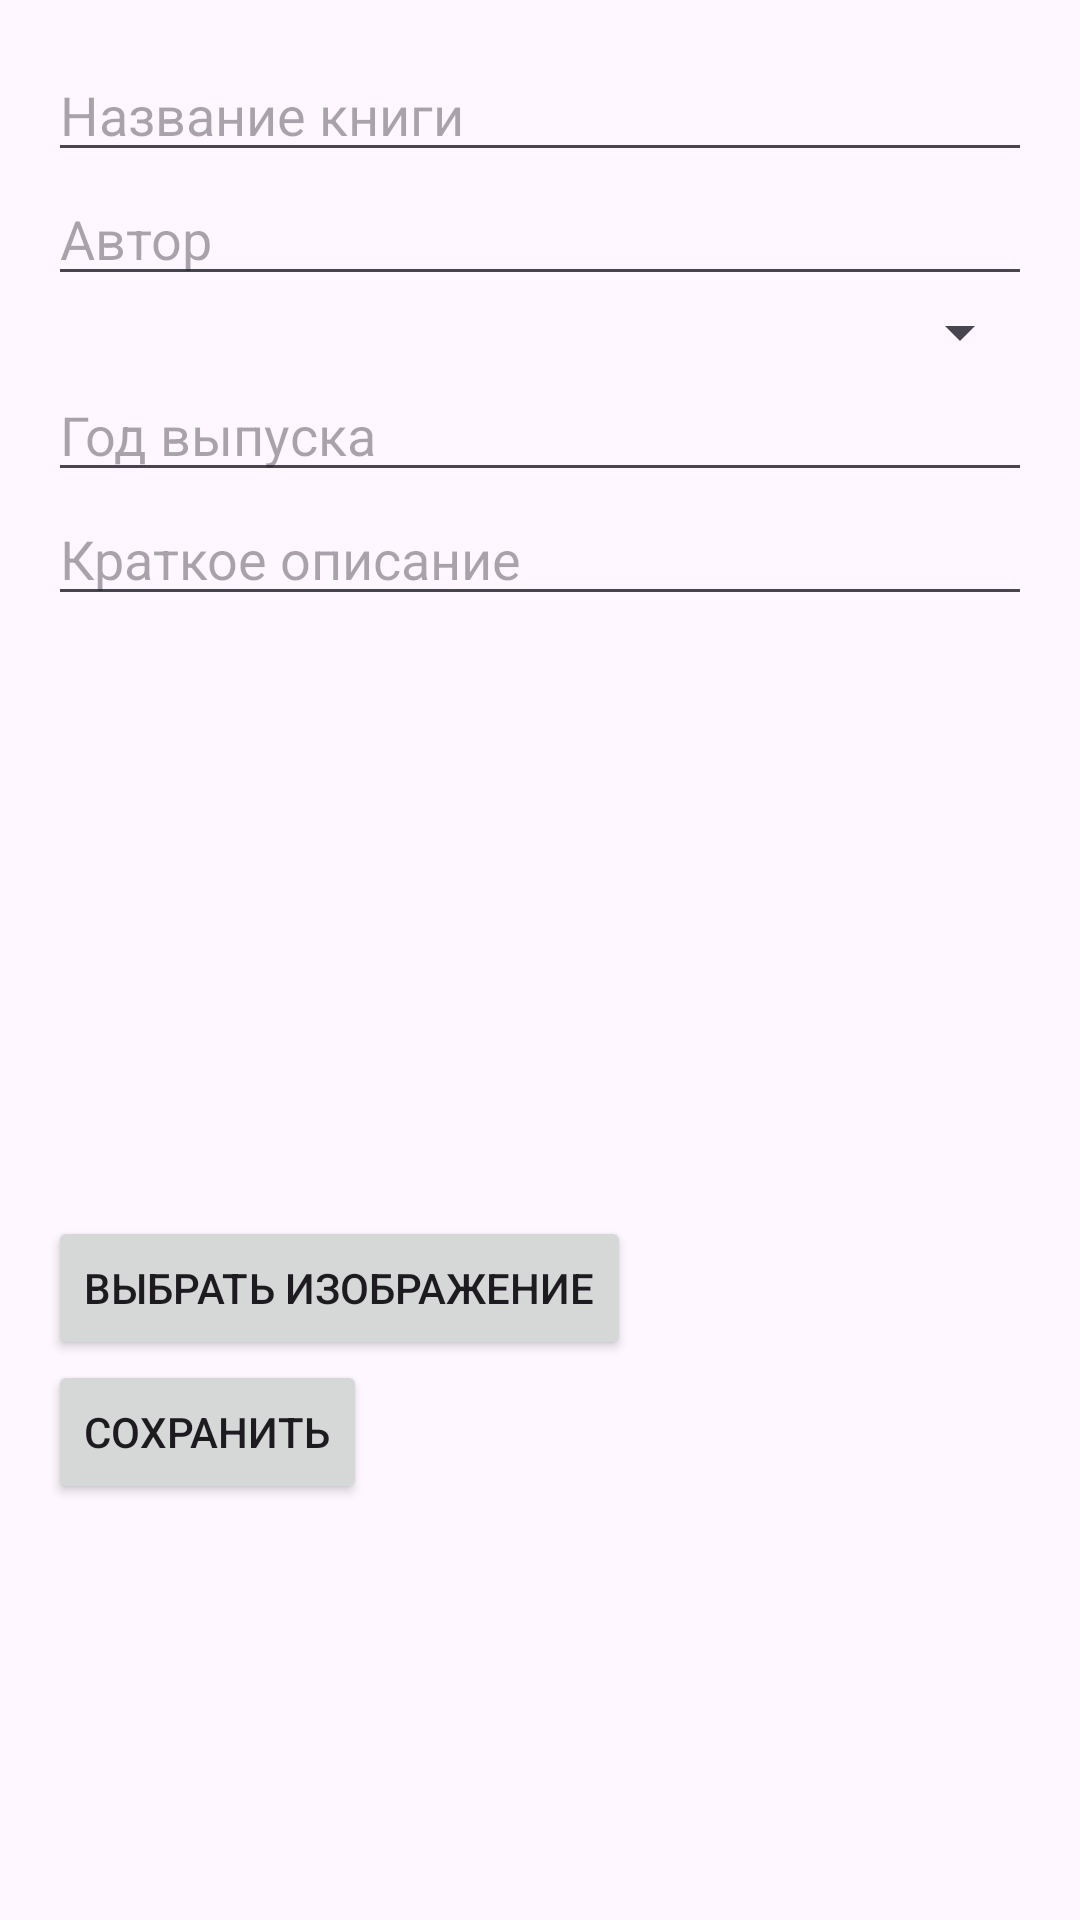

Layout XML and referenced resources for this Android screen:
<!-- AndroidManifest.xml: application theme Theme.Library1 -->
<!-- res/layout/activity_add_book.xml -->
<LinearLayout xmlns:android="http://schemas.android.com/apk/res/android"
    android:layout_width="match_parent"
    android:layout_height="match_parent"
    android:orientation="vertical"
    android:padding="16dp">

    <EditText
        android:id="@+id/editTextTitle"
        android:layout_width="match_parent"
        android:layout_height="wrap_content"
        android:hint="Название книги"/>

    <EditText
        android:id="@+id/editTextAuthor"
        android:layout_width="match_parent"
        android:layout_height="wrap_content"
        android:hint="Автор"/>

    <Spinner
        android:id="@+id/spinnerGenre"
        android:layout_width="match_parent"
        android:layout_height="wrap_content"/>

    <EditText
        android:id="@+id/editTextYear"
        android:layout_width="match_parent"
        android:layout_height="wrap_content"
        android:hint="Год выпуска"/>

    <EditText
        android:id="@+id/editTextDescription"
        android:layout_width="match_parent"
        android:layout_height="wrap_content"
        android:hint="Краткое описание"/>

    <ImageView
        android:id="@+id/imageViewBook"
        android:layout_width="match_parent"
        android:layout_height="200dp"
        android:scaleType="centerCrop"/>

    <Button
        android:id="@+id/btnSelectImage"
        android:layout_width="wrap_content"
        android:layout_height="wrap_content"
        android:text="Выбрать изображение"/>

    <Button
        android:id="@+id/btnSave"
        android:layout_width="wrap_content"
        android:layout_height="wrap_content"
        android:text="Сохранить"/>

</LinearLayout>
<!-- resources referenced by this layout -->
<resources>
  <style name="Theme.Library1" parent="Base.Theme.Library1" />
  <style name="Base.Theme.Library1" parent="Theme.Material3.DayNight.NoActionBar">
          
          
      </style>
</resources>
